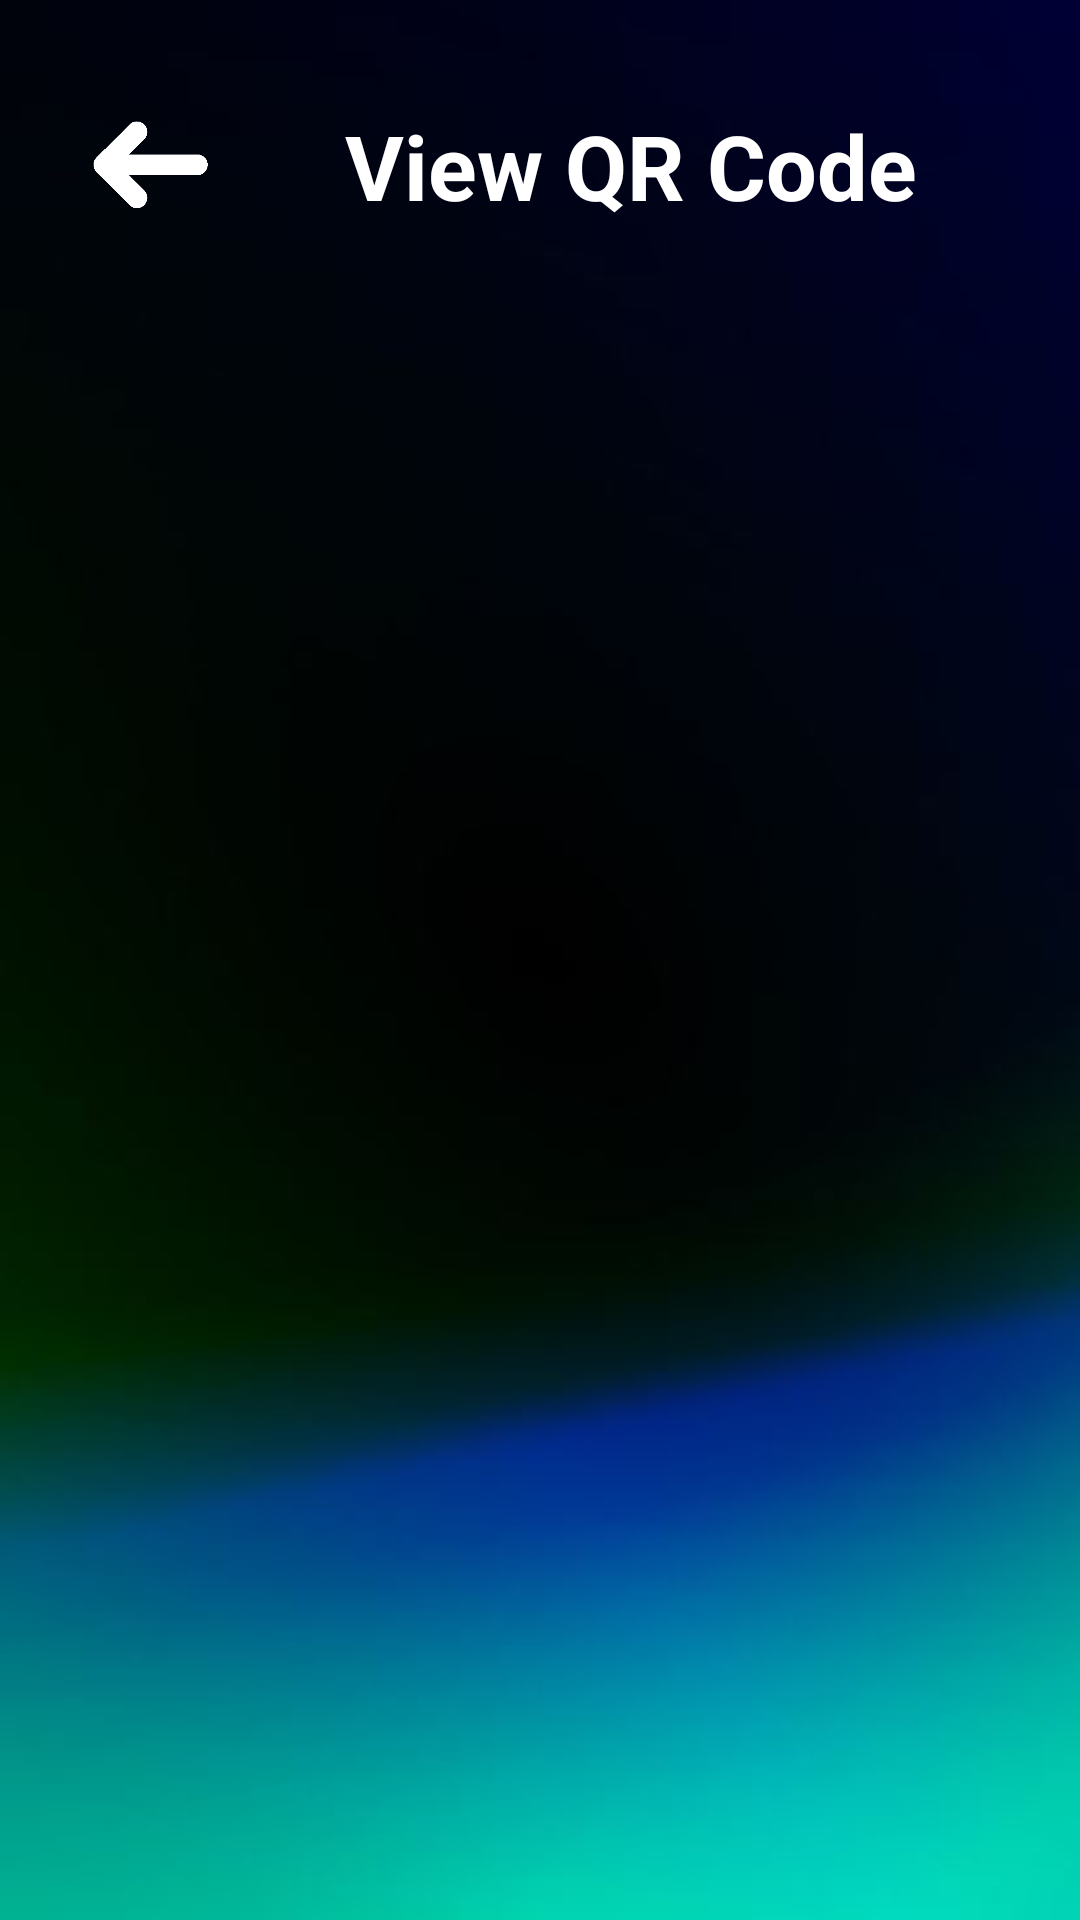

The Android layout XML behind this screen, and the referenced resources:
<!-- AndroidManifest.xml: application theme Theme.Studie -->
<!-- res/layout/activity_qr_code.xml -->
<?xml version="1.0" encoding="utf-8"?>
<androidx.constraintlayout.widget.ConstraintLayout xmlns:android="http://schemas.android.com/apk/res/android"
    xmlns:app="http://schemas.android.com/apk/res-auto"
    xmlns:tools="http://schemas.android.com/tools"
    android:layout_width="match_parent"
    android:layout_height="match_parent"
    android:background="@drawable/background"
    tools:context=".QRCodeActivity">

    <LinearLayout
        android:id="@+id/top_bar"
        android:layout_width="0dp"
        android:layout_height="wrap_content"
        android:orientation="horizontal"
        android:padding="10dp"
        android:gravity="center_vertical"
        app:layout_constraintTop_toTopOf="parent"
        app:layout_constraintStart_toStartOf="parent"
        app:layout_constraintEnd_toEndOf="parent">

        <ImageButton
            android:id="@+id/qr_code_back_button"
            android:layout_width="40dp"
            android:layout_height="50dp"
            android:layout_margin="20dp"
            android:layout_marginStart="16dp"
            android:adjustViewBounds="true"
            android:background="?attr/selectableItemBackground"
            android:scaleType="centerInside"
            android:src="@drawable/back_arrow" />

        <TextView
            android:id="@+id/view_qr_code_text"
            android:layout_width="wrap_content"
            android:layout_height="wrap_content"
            android:text="View QR Code"
            android:textColor="@color/white"
            android:textSize="30sp"
            android:textStyle="bold"
            android:layout_margin="25dp" />

    </LinearLayout>

    <LinearLayout
        android:id="@+id/qr_section"
        android:layout_width="wrap_content"
        android:layout_height="wrap_content"
        android:orientation="vertical"
        android:gravity="center_horizontal"
        app:layout_constraintTop_toBottomOf="@id/top_bar"
        app:layout_constraintBottom_toBottomOf="parent"
        app:layout_constraintStart_toStartOf="parent"
        app:layout_constraintEnd_toEndOf="parent"
        app:layout_constraintVertical_bias="0.5">

        <ImageView
            android:id="@+id/qr_code_image_view"
            android:layout_width="200dp"
            android:layout_height="200dp" />

        <TextView
            android:id="@+id/group_name_text_view"
            android:layout_width="wrap_content"
            android:layout_height="wrap_content"
            android:textColor="@color/white"
            android:textSize="30sp"
            android:textStyle="bold"
            android:layout_marginTop="20sp"/>

    </LinearLayout>

</androidx.constraintlayout.widget.ConstraintLayout>
<!-- resources referenced by this layout -->
<resources>
  <color name="white">#FFFFFFFF</color>
  <!-- drawable back_arrow: png bitmap (drawable, 2867 bytes) -->
  <!-- drawable background: jpg bitmap (drawable, 14207 bytes) -->
  <style name="Theme.Studie" parent="Base.Theme.Studie" />
  <style name="Base.Theme.Studie" parent="Theme.Material3.DayNight.NoActionBar">
          
          
      </style>
</resources>
